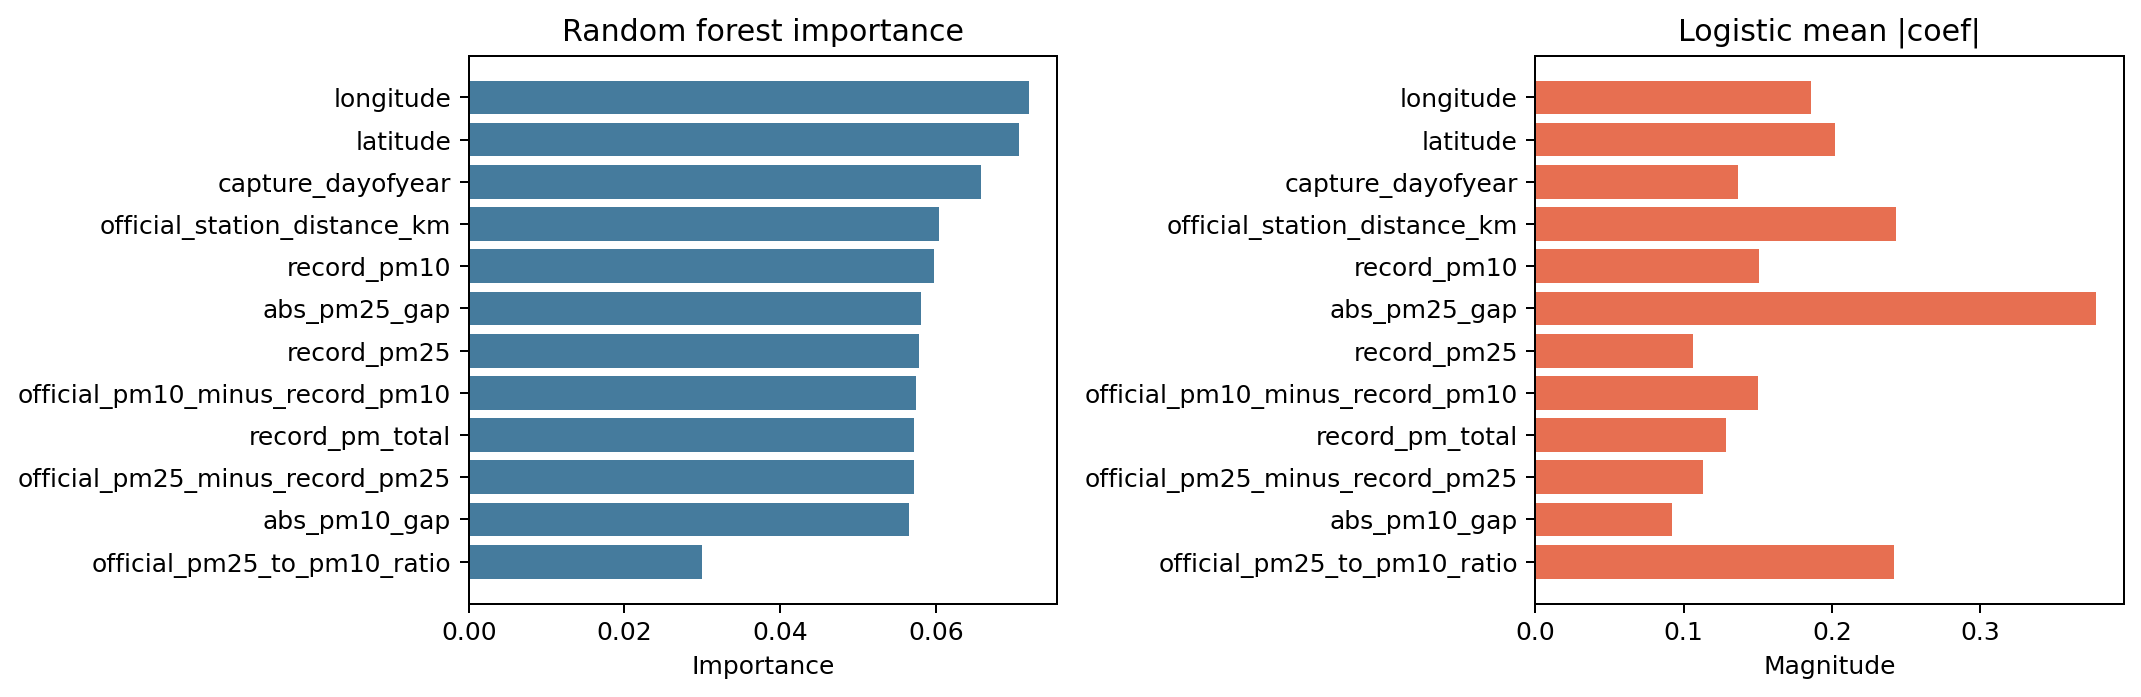

The table this chart was drawn from, first rows:
feature, random_forest_importance, logistic_abs_mean_coefficient
longitude, 0.07198, 0.1857
latitude, 0.07063, 0.2019
capture_dayofyear, 0.06584, 0.1367
official_station_distance_km, 0.06041, 0.2428
record_pm10, 0.05978, 0.1506
abs_pm25_gap, 0.05807, 0.3777
record_pm25, 0.05787, 0.1064
official_pm10_minus_record_pm10, 0.05741, 0.1501
record_pm_total, 0.05724, 0.1285
official_pm25_minus_record_pm25, 0.05716, 0.1133
abs_pm10_gap, 0.05652, 0.09215
official_pm25_to_pm10_ratio, 0.03002, 0.2418
capture_weekday, 0.02913, 0.0299
official_pm25, 0.02769, 0.1207
official_pm10, 0.0272, 0.07726
capture_year, 0.02713, 0.4277
official_pm_total, 0.02533, 0.0918
capture_month, 0.02088, 0.1641
station_distance_band=1_to_3km, 0.006903, 0.07535
station_distance_band=3_to_10km, 0.006849, 0.1354
station_distance_band=under_1km, 0.006813, 0.1637
capture_season=spring, 0.005707, 0.05812
capture_season=winter, 0.00561, 0.05743
official_pm25_band=low, 0.004706, 0.05353
official_pm25_band=moderate, 0.004637, 0.05353
station_distance_band=over_10km, 0.004496, 0.188
official_pm10_band=moderate, 0.004282, 0.06458
official_station_id=STA_ES1868A, 0.004223, 0.2442
official_pm10_band=low, 0.004144, 0.06458
official_station_id=STA_ES1244A, 0.003799, 0.1478
official_station_id=STA_ES2173A, 0.00369, 0.1952
official_station_id=STA_ES1037A, 0.003618, 0.2215
official_station_id=STA_ES0041A, 0.00346, 0.1522
capture_season=autumn, 0.003455, 0.2012
official_station_id=STA_ES1378A, 0.002939, 0.1732
official_station_id=STA_ES1346A, 0.002796, 0.2219
official_station_id=STA_ES1633A, 0.002563, 0.2257
official_station_id=STA_ES1580A, 0.002, 0.08271
official_station_id=STA_ES0333A, 0.001986, 0.09653
official_station_id=STA_ES1598A, 0.00188, 0.1257
official_station_id=STA_ES1818A, 0.001629, 0.1764
official_station_id=STA_ES1593A, 0.001612, 0.4324
official_station_id=STA_ES0905A, 0.0016, 0.1496
official_station_id=STA_ES0104A, 0.001534, 0.2548
official_station_id=STA_ES1621A, 0.001434, 0.3474
official_station_id=STA_ES2129A, 0.001428, 0.07629
official_station_id=STA_ES1569A, 0.001332, 0.04975
official_station_id=STA_ES1836A, 0.001306, 0.0446
official_station_id=STA_ES2103A, 0.001199, 0.1175
official_station_id=STA_ES1387A, 0.001185, 0.08266
official_station_id=STA_ES1662A, 0.001169, 0.3123
official_station_id=STA_ES0805A, 0.001166, 0.08983
official_station_id=STA_ES0110A, 0.001162, 0.07589
official_station_id=STA_ES2058A, 0.00116, 0.01746
official_station_id=STA_ES1650A, 0.001123, 0.1828
official_station_id=STA_ES2158A, 0.001045, 0.1499
official_station_id=STA_ES1090A, 0.001003, 0.06189
official_station_id=STA_ES1578A, 0.001002, 0.08722
official_station_id=STA_ES1163A, 0.0009968, 0.2497
record_pm25_to_pm10_ratio, 0.0009685, 0.09566
... 83 more rows
